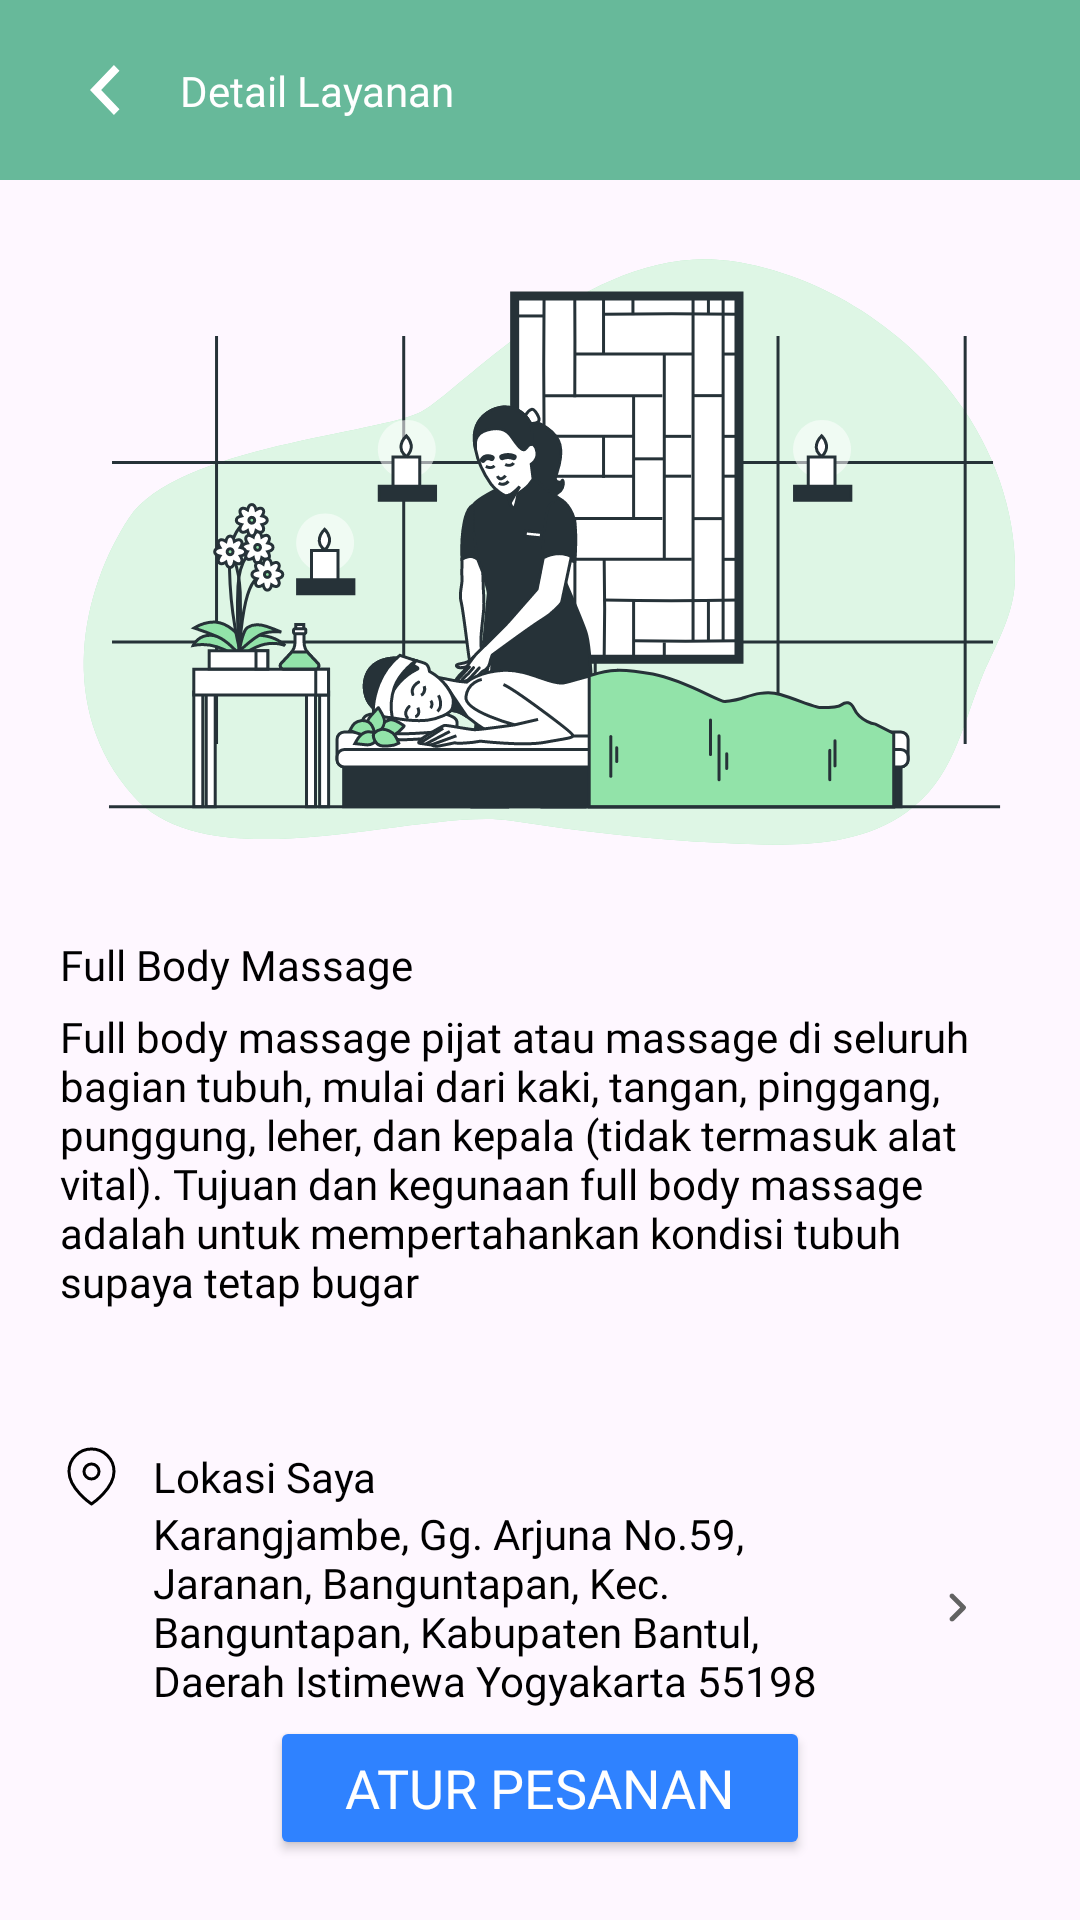

Produce the Android XML layout that renders to this screen, including the resource entries it uses.
<!-- AndroidManifest.xml: application theme Theme.PijetIn -->
<!-- res/layout/activity_service_page.xml -->
<?xml version="1.0" encoding="utf-8"?>
<androidx.constraintlayout.widget.ConstraintLayout xmlns:android="http://schemas.android.com/apk/res/android"
    xmlns:app="http://schemas.android.com/apk/res-auto"
    xmlns:tools="http://schemas.android.com/tools"
    android:layout_width="match_parent"
    android:layout_height="match_parent"
    tools:context=".feature.Services.ServicePage">

    <FrameLayout
        android:id="@+id/frameLayout8"
        android:layout_width="0dp"
        android:layout_height="60dp"
        android:background="#67B99A"
        app:layout_constraintEnd_toEndOf="parent"
        app:layout_constraintStart_toStartOf="parent"
        app:layout_constraintTop_toTopOf="parent">

        <androidx.constraintlayout.widget.ConstraintLayout
            android:layout_width="match_parent"
            android:layout_height="match_parent">

            <ImageView
                android:id="@+id/btnBack"
                android:layout_width="wrap_content"
                android:layout_height="wrap_content"
                android:layout_marginStart="30dp"
                app:layout_constraintBottom_toBottomOf="parent"
                app:layout_constraintStart_toStartOf="parent"
                app:layout_constraintTop_toTopOf="parent"
                app:srcCompat="@drawable/ic_back" />

            <TextView
                android:id="@+id/textView13"
                android:layout_width="wrap_content"
                android:layout_height="wrap_content"
                android:layout_marginStart="20dp"
                android:fontFamily="@font/poppins_medium"
                android:text="Detail Layanan"
                android:textColor="#FFFFFF"
                app:layout_constraintBottom_toBottomOf="@+id/btnBack"
                app:layout_constraintStart_toEndOf="@+id/btnBack"
                app:layout_constraintTop_toTopOf="@+id/btnBack" />
        </androidx.constraintlayout.widget.ConstraintLayout>
    </FrameLayout>

    <ImageView
        android:id="@+id/ivIlusstration"
        android:layout_width="wrap_content"
        android:layout_height="wrap_content"
        android:layout_marginTop="15dp"
        app:layout_constraintEnd_toEndOf="parent"
        app:layout_constraintStart_toStartOf="parent"
        app:layout_constraintTop_toBottomOf="@+id/frameLayout8"
        android:src="@drawable/ic_service_illustration" />

    <TextView
        android:id="@+id/tvServiceTittle"
        android:layout_width="wrap_content"
        android:layout_height="wrap_content"
        android:layout_marginStart="20dp"
        android:layout_marginTop="15dp"
        android:fontFamily="@font/poppins_medium"
        android:text="Full Body Massage"
        android:textColor="#000000"
        app:layout_constraintStart_toStartOf="parent"
        app:layout_constraintTop_toBottomOf="@+id/ivIlusstration" />

    <TextView
        android:id="@+id/tvServiceSubtitle"
        android:layout_width="0dp"
        android:layout_height="wrap_content"
        android:layout_marginTop="5dp"
        android:layout_marginEnd="30dp"
        android:fontFamily="@font/poppins_regular"
        android:text="Full body massage pijat atau massage di seluruh bagian tubuh, mulai dari kaki, tangan, pinggang, punggung, leher, dan kepala (tidak termasuk alat vital). Tujuan dan kegunaan full body massage adalah untuk mempertahankan kondisi tubuh supaya tetap bugar"
        android:textColor="#000000"
        app:layout_constraintEnd_toEndOf="parent"
        app:layout_constraintStart_toStartOf="@+id/tvServiceTittle"
        app:layout_constraintTop_toBottomOf="@+id/tvServiceTittle" />

    <FrameLayout
        android:id="@+id/flAdressService"
        android:layout_width="0dp"
        android:layout_height="wrap_content"
        android:layout_marginTop="5dp"
        app:layout_constraintEnd_toEndOf="parent"
        app:layout_constraintStart_toStartOf="parent"
        app:layout_constraintTop_toBottomOf="@+id/tvServiceSubtitle">

        <androidx.constraintlayout.widget.ConstraintLayout
            android:layout_width="match_parent"
            android:layout_height="match_parent">

            <ImageView
                android:id="@+id/imageView8"
                android:layout_width="wrap_content"
                android:layout_height="wrap_content"
                android:layout_marginStart="20dp"
                android:layout_marginTop="40dp"
                app:layout_constraintStart_toStartOf="parent"
                app:layout_constraintTop_toTopOf="parent"
                android:src="@drawable/ic_map_pin" />

            <TextView
                android:id="@+id/textView24"
                android:layout_width="wrap_content"
                android:layout_height="wrap_content"
                android:layout_marginStart="10dp"
                android:fontFamily="@font/poppins_semibold"
                android:text="Lokasi Saya"
                android:textColor="#000000"
                app:layout_constraintBottom_toBottomOf="@+id/imageView8"
                app:layout_constraintStart_toEndOf="@+id/imageView8"
                app:layout_constraintTop_toTopOf="@+id/imageView8" />

            <TextView
                android:id="@+id/textView25"
                android:layout_width="0dp"
                android:layout_height="wrap_content"
                android:layout_marginEnd="30dp"
                android:layout_marginBottom="40dp"
                android:fontFamily="@font/poppins_regular"
                android:text="Karangjambe, Gg. Arjuna No.59, Jaranan, Banguntapan, Kec. Banguntapan, Kabupaten Bantul, Daerah Istimewa Yogyakarta 55198"
                android:textColor="#000000"
                app:layout_constraintBottom_toBottomOf="parent"
                app:layout_constraintEnd_toStartOf="@+id/imageView9"
                app:layout_constraintStart_toStartOf="@+id/textView24"
                app:layout_constraintTop_toBottomOf="@+id/textView24" />

            <ImageView
                android:id="@+id/imageView9"
                android:layout_width="wrap_content"
                android:layout_height="wrap_content"
                android:layout_marginEnd="30dp"
                app:layout_constraintBottom_toBottomOf="@+id/textView25"
                app:layout_constraintEnd_toEndOf="parent"
                app:layout_constraintTop_toTopOf="@+id/textView25"
                android:src="@drawable/ic_arrow_forward" />
        </androidx.constraintlayout.widget.ConstraintLayout>
    </FrameLayout>

    <Button
        android:id="@+id/btnOrder"
        android:layout_width="0dp"
        android:layout_height="wrap_content"
        android:layout_marginStart="90dp"
        android:layout_marginEnd="90dp"
        android:layout_marginBottom="20dp"
        android:backgroundTint="@color/bg_button_selector"
        android:fontFamily="@font/poppins_medium"
        android:padding="10dp"
        android:text="Atur Pesanan"
        android:textColor="#FFFFFF"
        android:textSize="18dp"
        app:layout_constraintBottom_toBottomOf="parent"
        app:layout_constraintEnd_toEndOf="parent"
        app:layout_constraintStart_toStartOf="parent" />
</androidx.constraintlayout.widget.ConstraintLayout>
<!-- resources referenced by this layout -->
<resources>
  <!-- drawable ic_arrow_forward (drawable) -->
  <vector xmlns:android="http://schemas.android.com/apk/res/android"
      android:width="21dp"
      android:height="21dp"
      android:viewportWidth="21"
      android:viewportHeight="21">
    <path
        android:pathData="M7.751,14.918C7.598,14.765 7.521,14.571 7.521,14.335C7.521,14.099 7.598,13.904 7.751,13.751L11.001,10.501L7.751,7.251C7.598,7.099 7.521,6.904 7.521,6.668C7.521,6.432 7.598,6.237 7.751,6.085C7.903,5.932 8.098,5.855 8.334,5.855C8.57,5.855 8.765,5.932 8.917,6.085L12.751,9.918C12.834,10.001 12.893,10.092 12.928,10.189C12.963,10.286 12.98,10.39 12.98,10.501C12.98,10.612 12.962,10.717 12.927,10.814C12.892,10.911 12.833,11.001 12.751,11.085L8.917,14.918C8.765,15.071 8.57,15.147 8.334,15.147C8.098,15.147 7.903,15.071 7.751,14.918Z"
        android:fillColor="#626262"/>
  </vector>
  <!-- drawable ic_back (drawable) -->
  <vector xmlns:android="http://schemas.android.com/apk/res/android"
      android:width="10dp"
      android:height="18dp"
      android:viewportWidth="10"
      android:viewportHeight="18">
    <path
        android:pathData="M7.97,17.365L0,9L7.97,0.635L9.83,2.587L3.719,9L9.83,15.413L7.97,17.365Z"
        android:fillColor="#ffffff"/>
  </vector>
  <!-- drawable ic_map_pin (drawable) -->
  <vector xmlns:android="http://schemas.android.com/apk/res/android"
      android:width="21dp"
      android:height="21dp"
      android:viewportWidth="21"
      android:viewportHeight="21">
    <group>
      <clip-path
          android:pathData="M0.5,0.5h20v20h-20z"/>
      <path
          android:strokeWidth="1"
          android:pathData="M18,8.832C18,14.665 10.5,19.665 10.5,19.665C10.5,19.665 3,14.665 3,8.832C3,6.843 3.79,4.935 5.197,3.529C6.603,2.122 8.511,1.332 10.5,1.332C12.489,1.332 14.397,2.122 15.803,3.529C17.21,4.935 18,6.843 18,8.832Z"
          android:strokeLineJoin="round"
          android:fillColor="#00000000"
          android:strokeColor="#000000"
          android:strokeLineCap="round"/>
      <path
          android:strokeWidth="1"
          android:pathData="M10.5,11.332C11.881,11.332 13,10.213 13,8.832C13,7.451 11.881,6.332 10.5,6.332C9.119,6.332 8,7.451 8,8.832C8,10.213 9.119,11.332 10.5,11.332Z"
          android:strokeLineJoin="round"
          android:fillColor="#00000000"
          android:strokeColor="#000000"
          android:strokeLineCap="round"/>
    </group>
  </vector>
  <!-- drawable ic_service_illustration: vector/xml drawable (drawable, 40393 chars, omitted) -->
  <style name="Theme.PijetIn" parent="Base.Theme.PijetIn" />
  <style name="Base.Theme.PijetIn" parent="Theme.Material3.DayNight.NoActionBar">
          
          
          <item name="colorPrimary">#2F82FF</item>
          <item name="colorPrimaryVariant">@color/primary_variant</item>
          <item name="colorOnPrimary">@color/white</item>
          
          <item name="colorSecondary">@color/teal_200</item>
          <item name="colorSecondaryVariant">@color/teal_700</item>
          <item name="colorOnSecondary">@color/black</item>
          
          <item name="android:statusBarColor">?attr/colorPrimaryVariant</item>
      </style>
  <color name="primary_variant">#303F9F</color>
  <color name="white">#FFFFFFFF</color>
  <color name="teal_200">#FF03DAC5</color>
  <color name="teal_700">#FF018786</color>
  <color name="black">#FF000000</color>
</resources>
